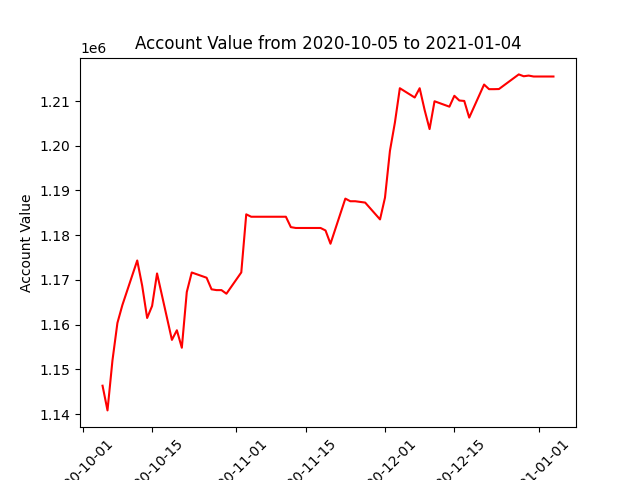

Source data for this figure (header and first rows):
datadate, account_value
20201005, 1146347
20201006, 1140825
20201007, 1151999
20201008, 1160373
20201009, 1164372
20201012, 1174350
20201013, 1168700
20201014, 1161491
20201015, 1164181
20201016, 1171451
20201019, 1156596
20201020, 1158746
20201021, 1154830
20201022, 1167292
20201023, 1171665
20201026, 1170493
20201027, 1167902
20201028, 1167723
20201029, 1167723
20201030, 1166918
20201102, 1171681
20201103, 1184667
20201104, 1184131
20201105, 1184131
20201106, 1184131
20201109, 1184131
20201110, 1184131
20201111, 1184131
20201112, 1181808
20201113, 1181618
20201116, 1181618
20201117, 1181618
20201118, 1181618
20201119, 1181063
20201120, 1178094
20201123, 1188189
20201124, 1187598
20201125, 1187598
20201127, 1187297
20201130, 1183535
20201201, 1188397
20201202, 1198864
20201203, 1205177
20201204, 1212870
20201207, 1210795
20201208, 1212872
20201209, 1208005
20201210, 1203735
20201211, 1209955
20201214, 1208745
20201215, 1211177
20201216, 1210126
20201217, 1210024
20201218, 1206304
20201221, 1213691
20201222, 1212660
20201223, 1212660
20201224, 1212689
20201228, 1215962
20201229, 1215546
... 3 more rows
